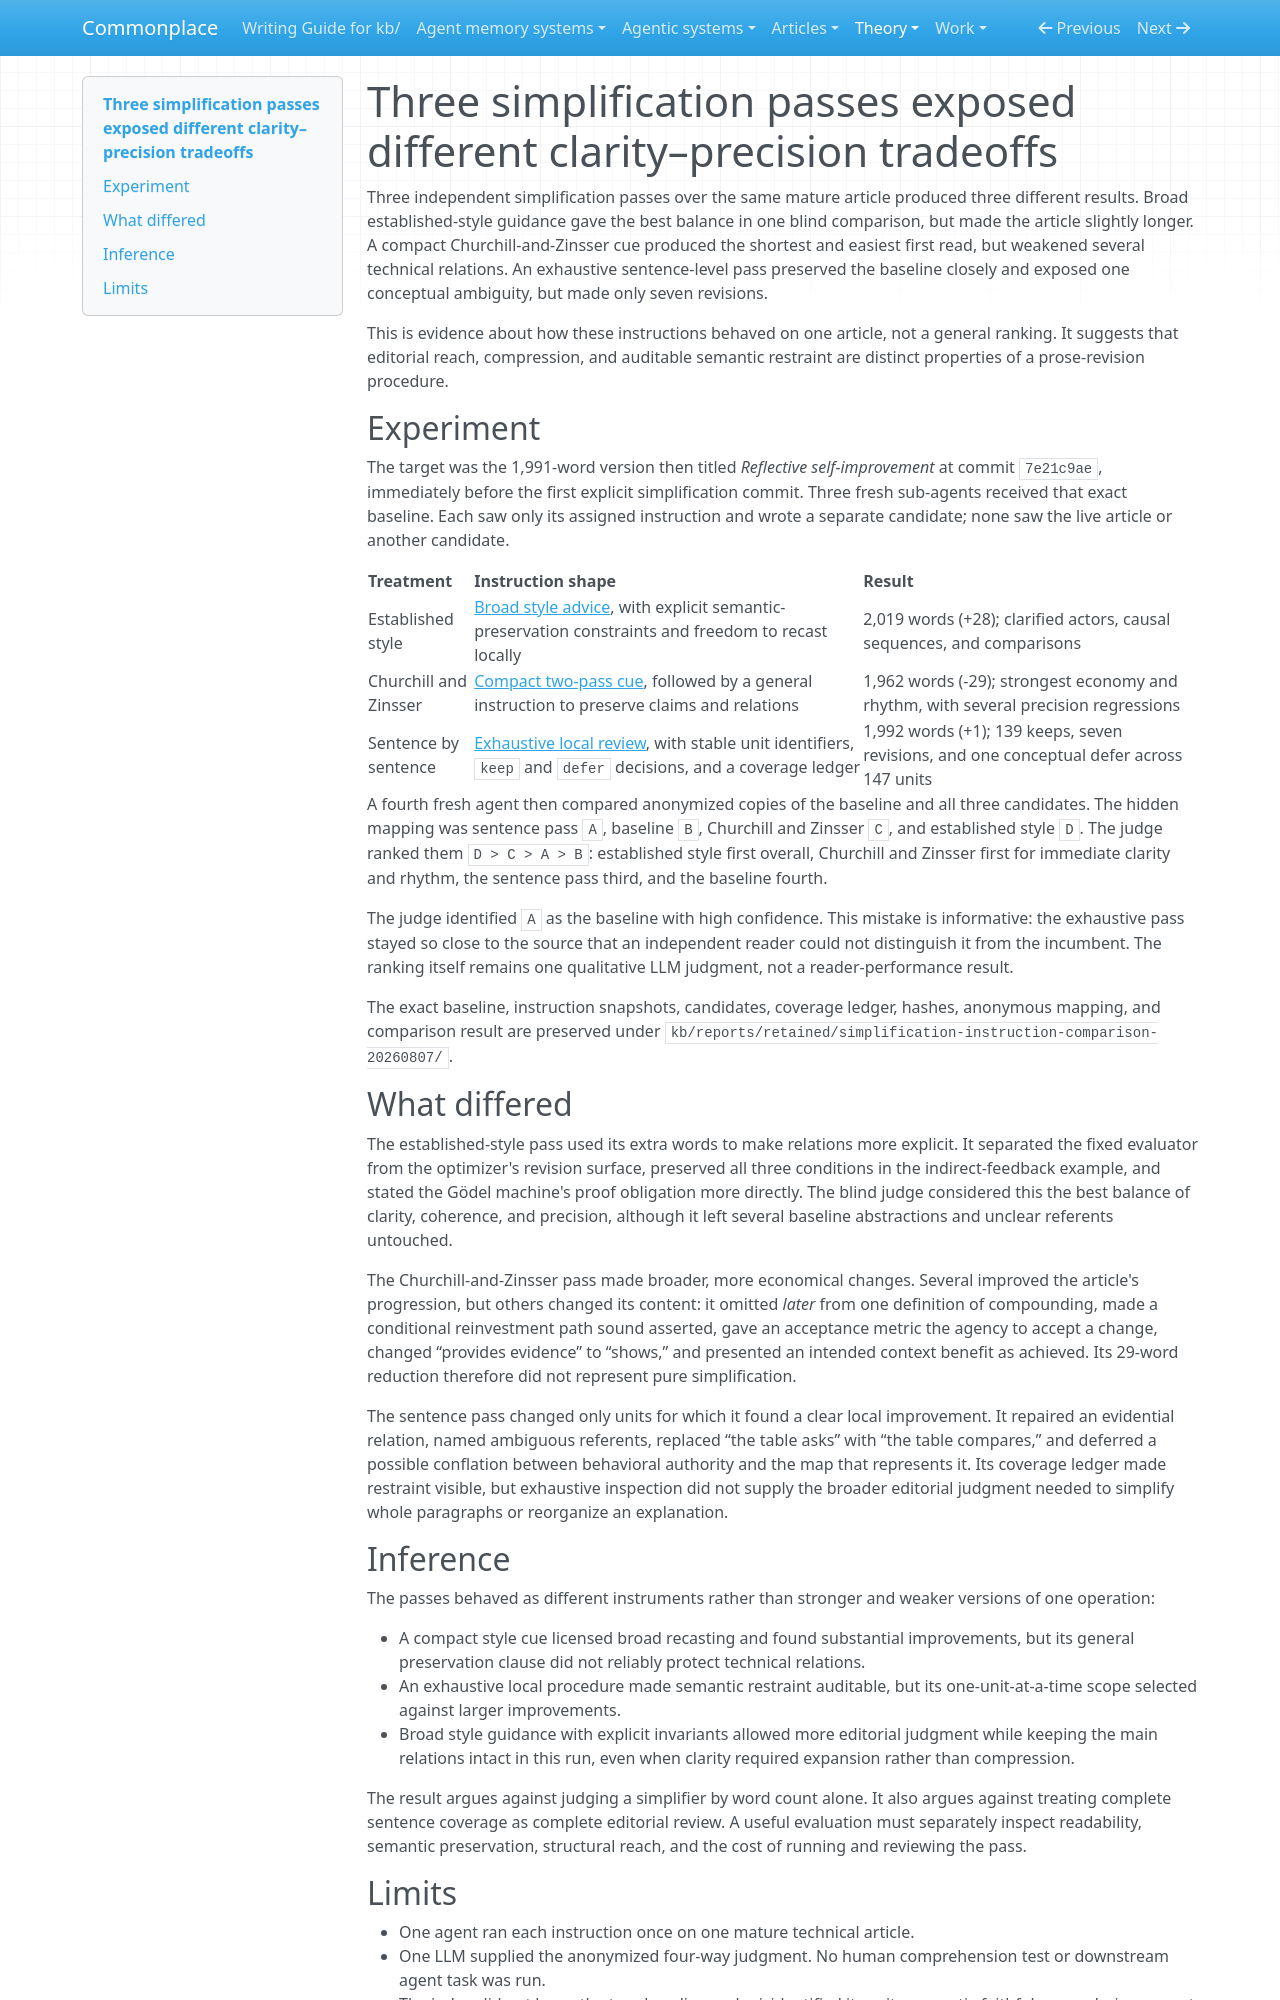

repository: zby/commonplace · page: theory/evidence/three-simplification-passes-exposed-different-tradeoffs/index.html · generator: mkdocs

---
description: "Evidence from three independent rewrites of one mature article: broad style guidance ranked best overall, a compact style cue improved rhythm but drifted, and exhaustive local review barely changed the text"
type: types/note.md
traits: [title-as-claim, has-comparison]
tags: [document-system, evaluation, prose-readability]
---

# Three simplification passes exposed different clarity–precision tradeoffs

Three independent simplification passes over the same mature article produced three different results. Broad established-style guidance gave the best balance in one blind comparison, but made the article slightly longer. A compact Churchill-and-Zinsser cue produced the shortest and easiest first read, but weakened several technical relations. An exhaustive sentence-level pass preserved the baseline closely and exposed one conceptual ambiguity, but made only seven revisions.

This is evidence about how these instructions behaved on one article, not a general ranking. It suggests that editorial reach, compression, and auditable semantic restraint are distinct properties of a prose-revision procedure.

## Experiment

The target was the 1,991-word version then titled *Reflective self-improvement* at commit `7e21c9ae`, immediately before the first explicit simplification commit. Three fresh sub-agents received that exact baseline. Each saw only its assigned instruction and wrote a separate candidate; none saw the live article or another candidate.

| Treatment | Instruction shape | Result |
|---|---|---|
| Established style | [Broad style advice](../../instructions/simplify-prose-with-established-style-advice.md), with explicit semantic-preservation constraints and freedom to recast locally | 2,019 words (+28); clarified actors, causal sequences, and comparisons |
| Churchill and Zinsser | [Compact two-pass cue](../../instructions/edit-with-churchill-and-zinsser.md), followed by a general instruction to preserve claims and relations | 1,962 words (-29); strongest economy and rhythm, with several precision regressions |
| Sentence by sentence | [Exhaustive local review](../../instructions/simplify-prose-sentence-by-sentence.md), with stable unit identifiers, `keep` and `defer` decisions, and a coverage ledger | 1,992 words (+1); 139 keeps, seven revisions, and one conceptual defer across 147 units |

A fourth fresh agent then compared anonymized copies of the baseline and all three candidates. The hidden mapping was sentence pass `A`, baseline `B`, Churchill and Zinsser `C`, and established style `D`. The judge ranked them `D > C > A > B`: established style first overall, Churchill and Zinsser first for immediate clarity and rhythm, the sentence pass third, and the baseline fourth.

The judge identified `A` as the baseline with high confidence. This mistake is informative: the exhaustive pass stayed so close to the source that an independent reader could not distinguish it from the incumbent. The ranking itself remains one qualitative LLM judgment, not a reader-performance result.

The exact baseline, instruction snapshots, candidates, coverage ledger, hashes, anonymous mapping, and comparison result are preserved under `kb/reports/retained/simplification-instruction-comparison-20260807/`.

## What differed

The established-style pass used its extra words to make relations more explicit. It separated the fixed evaluator from the optimizer's revision surface, preserved all three conditions in the indirect-feedback example, and stated the Gödel machine's proof obligation more directly. The blind judge considered this the best balance of clarity, coherence, and precision, although it left several baseline abstractions and unclear referents untouched.

The Churchill-and-Zinsser pass made broader, more economical changes. Several improved the article's progression, but others changed its content: it omitted *later* from one definition of compounding, made a conditional reinvestment path sound asserted, gave an acceptance metric the agency to accept a change, changed “provides evidence” to “shows,” and presented an intended context benefit as achieved. Its 29-word reduction therefore did not represent pure simplification.

The sentence pass changed only units for which it found a clear local improvement. It repaired an evidential relation, named ambiguous referents, replaced “the table asks” with “the table compares,” and deferred a possible conflation between behavioral authority and the map that represents it. Its coverage ledger made restraint visible, but exhaustive inspection did not supply the broader editorial judgment needed to simplify whole paragraphs or reorganize an explanation.
